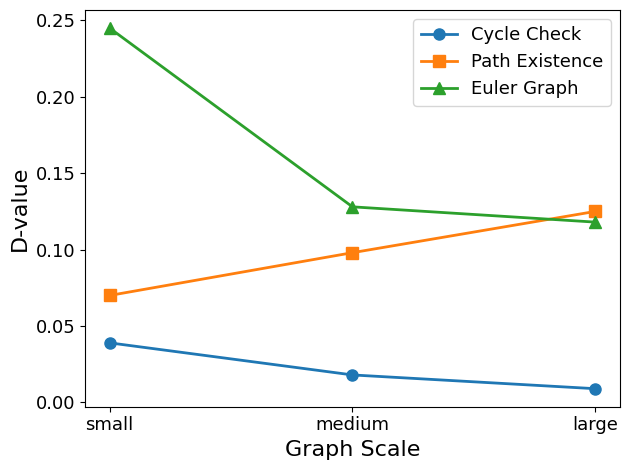

Here is the Python script that generated this plot:
import matplotlib.pyplot as plt

# 数据
x_labels = ["small", "medium", "large"]
data1 = [0.039, 0.018, 0.009]
data2 = [0.07, 0.098, 0.125]
data3 = [0.245, 0.128, 0.118]

# 设置字体
plt.rcParams["font.family"] = "Times New Roman"

# 创建图形和轴
fig, ax = plt.subplots()

# 绘制折线图
ax.plot(x_labels, data1, marker='o', label='Cycle Check', color='#1f77b4', linewidth=2, markersize=8)
ax.plot(x_labels, data2, marker='s', label='Path Existence', color='#ff7f0e', linewidth=2, markersize=8)
ax.plot(x_labels, data3, marker='^', label='Euler Graph', color='#2ca02c', linewidth=2, markersize=8)

# 添加标题和标签
# ax.set_title('Comparison of Data Sets', fontsize=14)
ax.set_xlabel('Graph Scale', fontsize=16)
ax.set_ylabel('D-value', fontsize=16)

# 设置坐标轴刻度字体大小
ax.tick_params(axis='both', labelsize=13)

# 显示图例并设置字体大小
ax.legend(fontsize=13)

# 优化布局
plt.tight_layout()

# 保存为 PDF
plt.savefig('./scale_pic.pdf', format='pdf')

# 显示图形
plt.show()
